Run: headless pygame with SDL's dummy video driver; simulated clock (each Clock.tick advances the game by its frame time, no real sleeping); random seed 0; keys injected as events and as key.get_pressed() state; no mouse input.
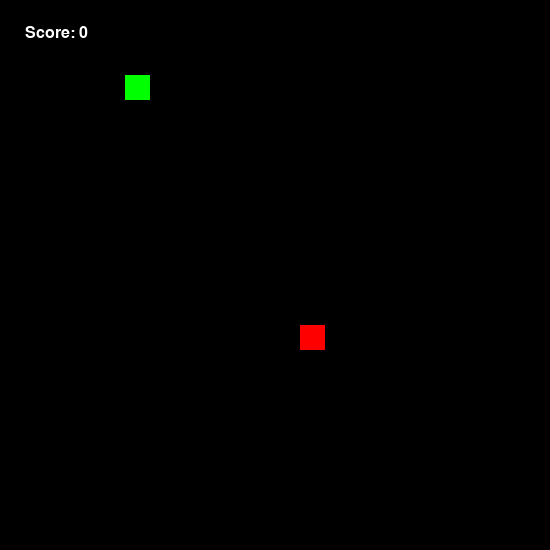
Frame 1 of 4 · flips 1–60 · no input
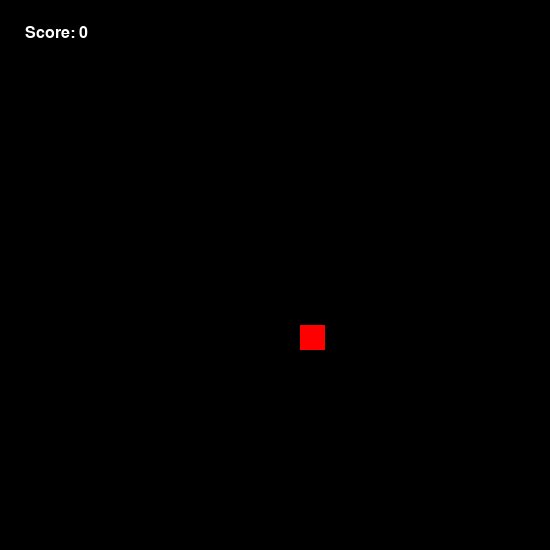
Frame 2 of 4 · flips 61–180 · tapped SPACE, RETURN · held RIGHT (→), D
Frame 3 of 4 · flips 181–300 · held DOWN (↓), S · screen unchanged from frame 2, image omitted
Frame 4 of 4 · flips 301–420 · held LEFT (←), A, UP (↑), W · screen unchanged from frame 3, image omitted

The pygame program that drew these frames:


import random
import pygame as pg


# --CONSTANTS--
# COLOURS
WHITE = (255, 255, 255)
BLACK = (0, 0, 0)
EMERALD = (21, 219, 147)
RED = (255, 0, 0)
GREEN = (0, 255, 0)
BLUE = (0, 0, 255)
GRAY = (128, 128, 128)

WIDTH = 550
HEIGHT = 550
SCREEN_SIZE = (WIDTH, HEIGHT)
NUM_APPLES = 1


class Player(pg.sprite.Sprite):
    def __init__(self):
        super().__init__()
        # making the snake
        self.image = pg.Surface((25,25))
        self.image.fill(GREEN)
        self.rect = self.image.get_rect()
        self.rect.topleft = (125,75)

        self.grow = True

        self.change_x = 0
        self.change_y = 0

       
    def update(self):
        
        # kills the snake if it touches the border
        if self.rect.top < 0:
            Player.kill(self)
        if self.rect.bottom > 550:
            Player.kill(self)
        if self.rect.left < 0:
            Player.kill(self)
        if self.rect.right > 550:
            Player.kill(self)

    # movement
        self.rect.x += self.change_x
        self.rect.y += self.change_y
    # how the snake moves 
    def go_left(self):
        self.change_x = -25
        self.change_y = 0

    def go_right(self):
        self.change_x = 25
        self.change_y = 0
 
    def go_down(self):
        self.change_y = 25
        self.change_x = 0
    
    def go_up(self):
        self.change_y = -25
        self.change_x = 0
    
    def body_grow(self):
        pass
    

class Apple(pg.sprite.Sprite):
    def __init__(self):
        super().__init__()
    # making the apple
        self.image = pg.Surface((25,25))
        self.image.fill(RED)
        self.rect = self.image.get_rect()
        #spawning the apple   
        self.rect.x = random.randrange(0, WIDTH, 25)
        self.rect.y = random.randrange(0, HEIGHT, 25)

    def update(self):
        pass

      
def start():
    """Environment Setup and Game Loop"""

    pg.init()

    # --Game State Variables--
    screen = pg.display.set_mode(SCREEN_SIZE)
    done = False
    clock = pg.time.Clock()

    apples_eaten = 0
    font = pg.font.SysFont("Futura", 24)

    # All sprites go in this sprite Group
    all_sprites = pg.sprite.Group()
    apple_sprites = pg.sprite.Group()

    player = Player()
    
    for _ in range(NUM_APPLES):
        apple = Apple()
        all_sprites.add(apple)
        apple_sprites.add(apple)
      
    all_sprites.add(player)

    pg.display.set_caption("Snake game")

    

    # --Main Loop--
    while not done:
        # --- Event Listener
        for event in pg.event.get():
            if event.type == pg.QUIT:
                done = True
            # move the snake a direction when a key is pressed
            if event.type == pg.KEYDOWN:
                if event.key == pg.K_a:
                    player.go_left()
                    
                if event.key == pg.K_d:
                    player.go_right()
                    
                if event.key == pg.K_w:
                    player.go_up()
                    
                if event.key == pg.K_s:
                    player.go_down()
        # checks for apple and snake collision
        apples_collided = pg.sprite.spritecollide(player, apple_sprites, True)

        # prints the amount of apples eaten
        for apple in apples_collided:
            apples_eaten += 1
            
         #spawns apple after eaten
        if len(apple_sprites) <= 0:
            for _ in range(NUM_APPLES):
                apple = Apple()

                all_sprites.add(apple)
                apple_sprites.add(apple)

        # --- Draw items
        screen.fill(BLACK)

        score_image = font.render(f"Score: {apples_eaten}", True, WHITE)

        
        screen.blit(score_image, (25,25))
                
        # --- Update the world state
        all_sprites.update()


        all_sprites.draw(screen)

        # Update the screen with anything new
        pg.display.flip()

        # how fast the game moves
        clock.tick(10)  # 10 fps

    pg.quit()


def main():
    start()


if __name__ == "__main__":
    main()
